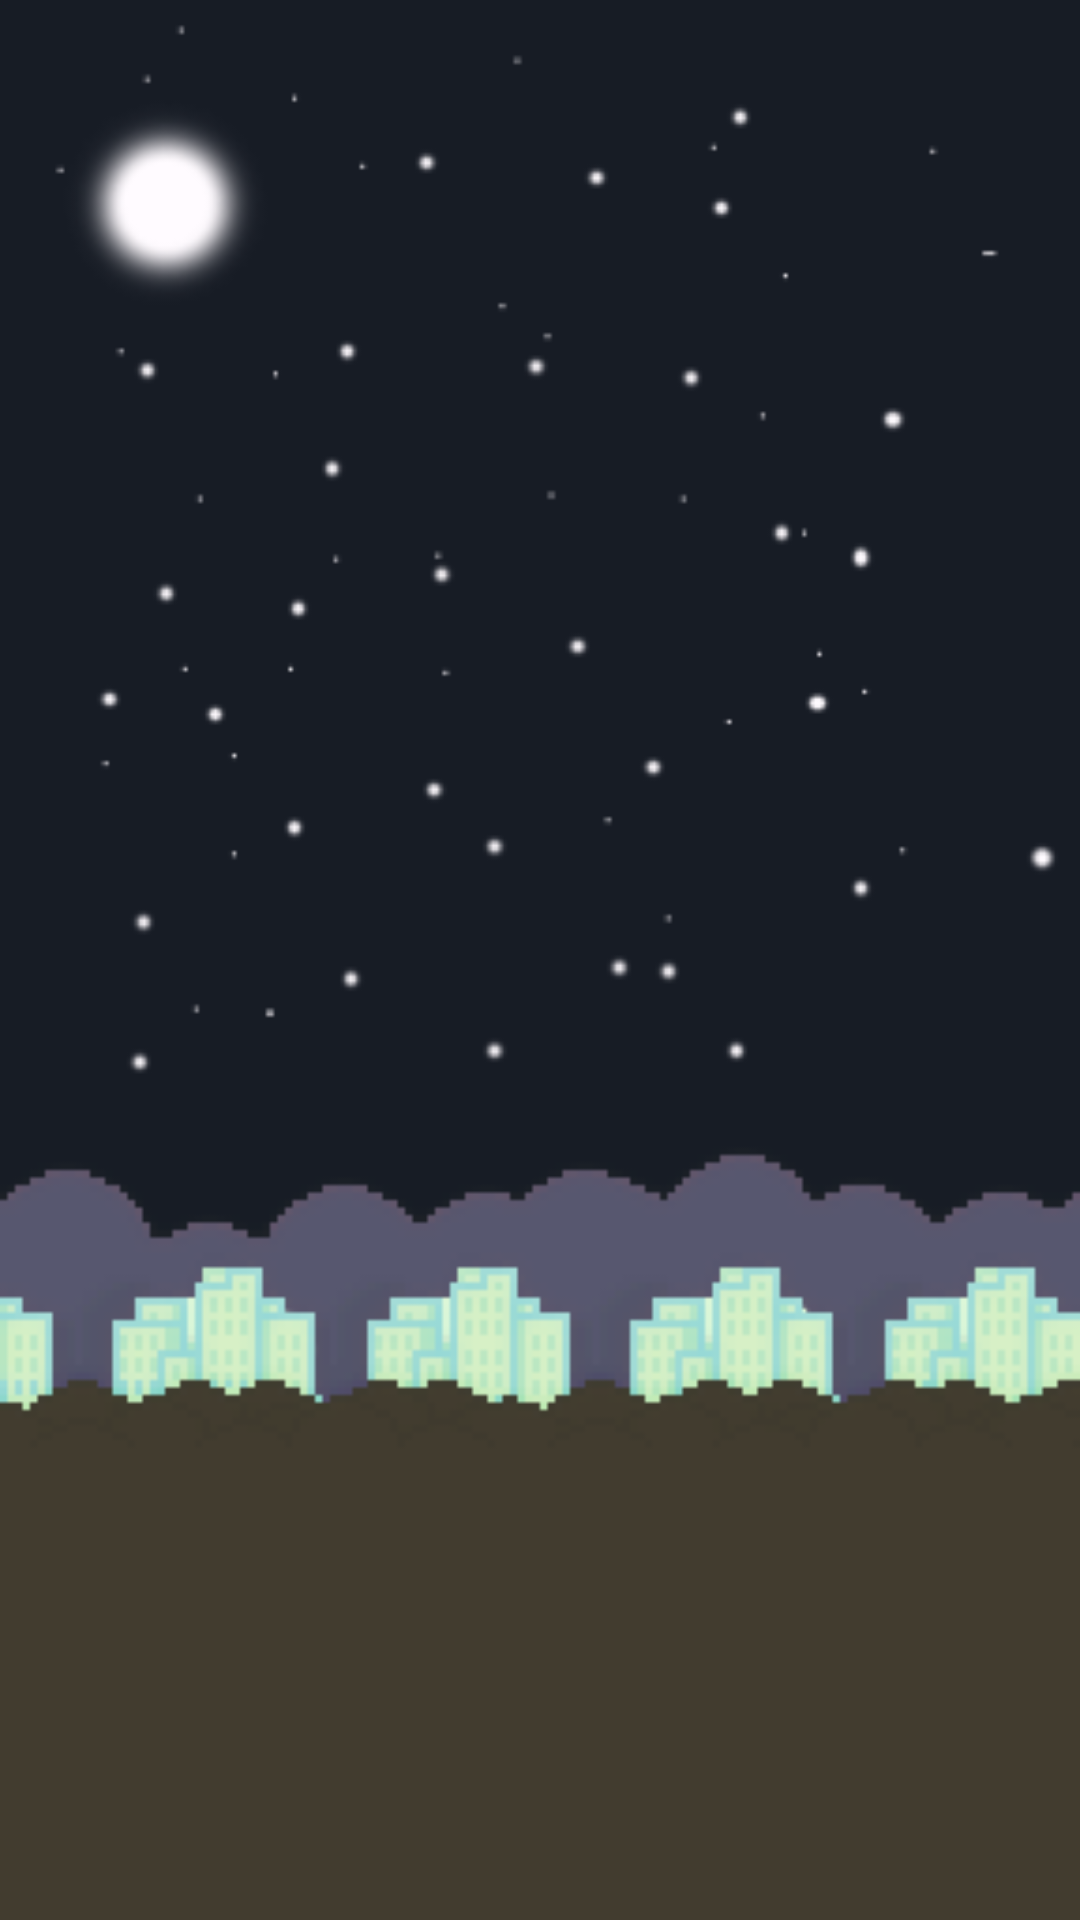

Reconstruct the res/layout file that produces this screen, plus the resources it refers to.
<!-- AndroidManifest.xml: application theme AppTheme -->
<!-- res/layout/activity_main_game.xml -->
<?xml version="1.0" encoding="utf-8"?>
<RelativeLayout xmlns:android="http://schemas.android.com/apk/res/android"
    xmlns:app="http://schemas.android.com/apk/res-auto"
    xmlns:tools="http://schemas.android.com/tools"
    android:layout_width="wrap_content"
    android:layout_height="match_parent"
    android:background="@drawable/background1"
    tools:context=".MainActivity">

    <ImageButton
        android:id="@+id/imageButton1"
        android:layout_width="wrap_content"
        android:layout_height="wrap_content"
        android:layout_alignParentStart="true"
        android:layout_alignParentLeft="true"
        android:layout_alignParentTop="true"
        android:layout_alignParentEnd="true"
        android:layout_alignParentRight="true"
        android:layout_alignParentBottom="true"
        android:layout_marginStart="71dp"
        android:layout_marginLeft="71dp"
        android:layout_marginTop="117dp"
        android:layout_marginEnd="70dp"
        android:layout_marginRight="70dp"
        android:layout_marginBottom="126dp"
        android:background="@drawable/message"
        android:scaleType="centerInside"
        android:visibility="visible" />
</RelativeLayout>
<!-- resources referenced by this layout -->
<resources>
  <!-- drawable background1: png bitmap (drawable, 15670 bytes) -->
</resources>
